Run: headless pygame with SDL's dummy video driver; simulated clock (each Clock.tick advances the game by its frame time, no real sleeping); random seed 0; keys injected as events and as key.get_pressed() state; no mouse input.
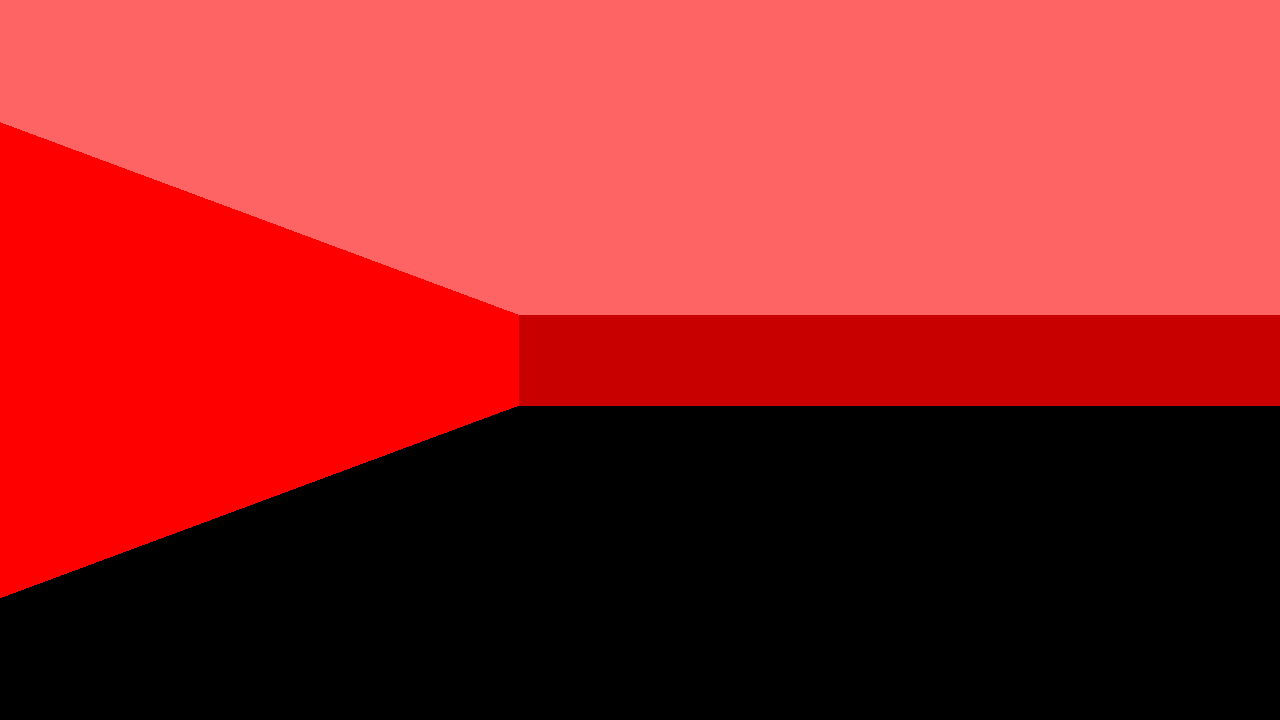
Frame 1 of 4 · flips 1–60 · no input
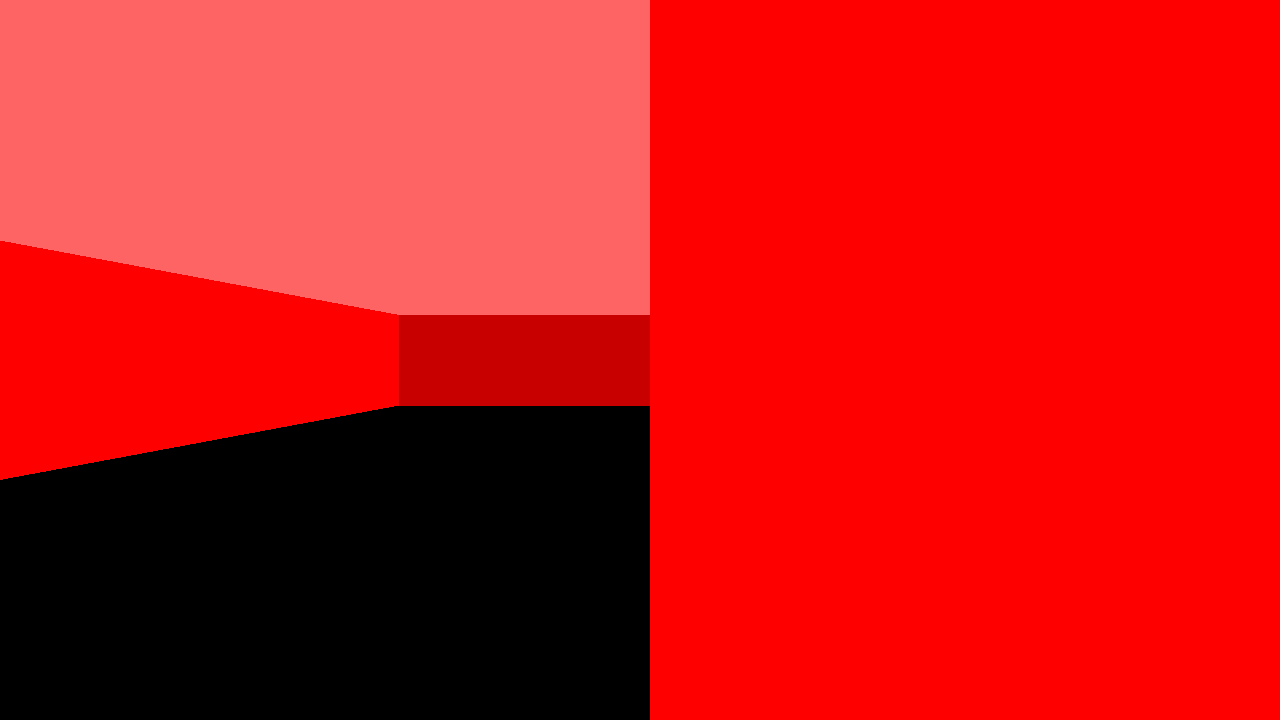
Frame 2 of 4 · flips 61–180 · tapped SPACE, RETURN · held RIGHT (→), D
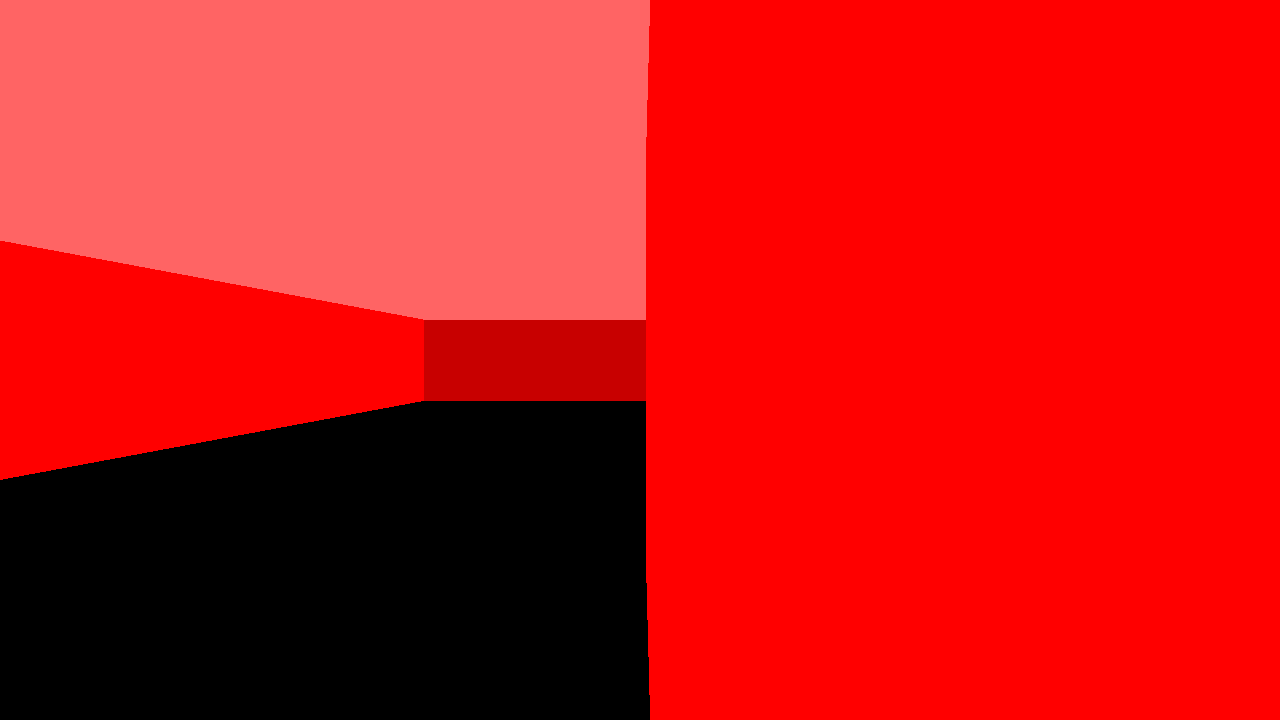
Frame 3 of 4 · flips 181–300 · held DOWN (↓), S
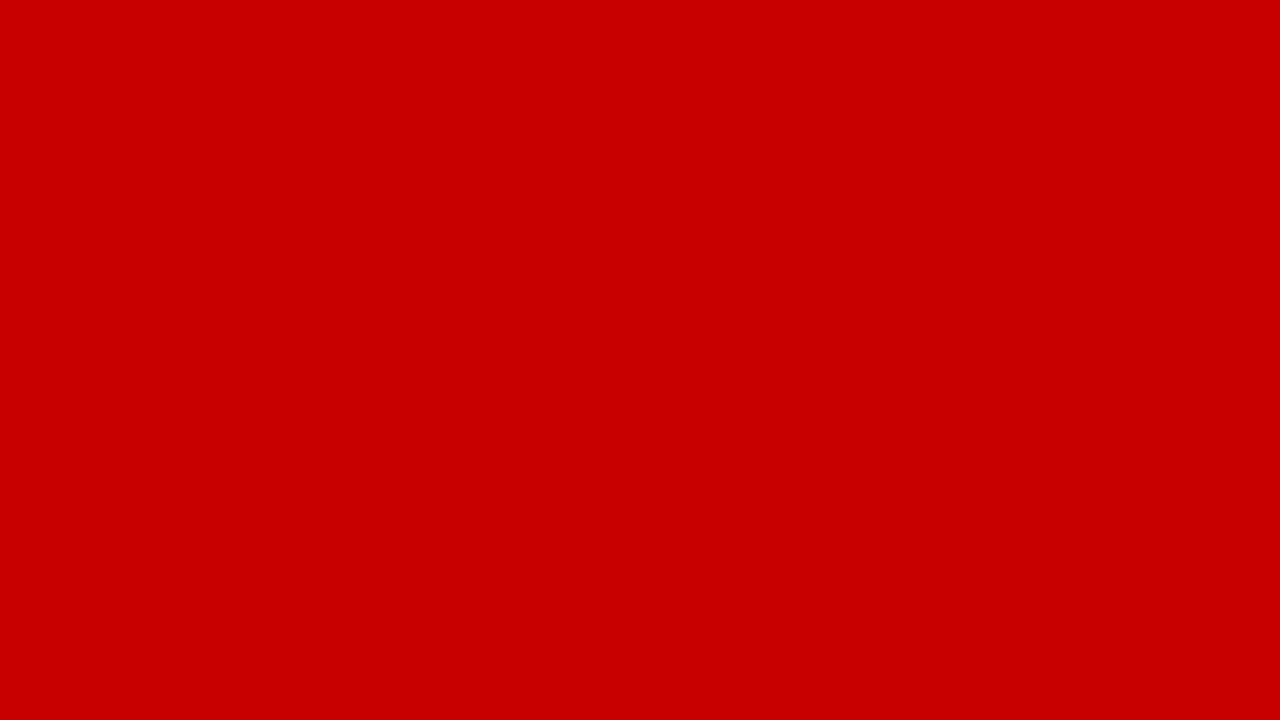
Frame 4 of 4 · flips 301–420 · held LEFT (←), A, UP (↑), W

The pygame program that drew these frames:

import pygame
import math

def launch_as_ray(game, x):
	cameraX = 2 * x / float(game["swidth"]) - 1
	rayDirX = game["dirX"] + game["planeX"] * cameraX
	rayDirY = game["dirY"] + game["planeY"] * cameraX

	mapX = int(game["posX"])
	mapY = int(game["posY"])

	if (rayDirX == 0):
		deltaDistX = 1e30
	else:
		deltaDistX = abs(1 / rayDirX)
	if (rayDirY == 0):
		deltaDistY = 1e30
	else:
		deltaDistY = abs(1 / rayDirY)

	hit = 0

	if (rayDirX < 0):
		stepX = -1
		sideDistX = (game["posX"] - mapX) * deltaDistX
	else:
		stepX = 1
		sideDistX = (mapX + 1.0 - game["posX"]) * deltaDistX
	if (rayDirY < 0):
		stepY = -1
		sideDistY = (game["posY"] - mapY) * deltaDistY
	else:
		stepY = 1
		sideDistY = (mapY + 1.0 - game["posY"]) * deltaDistY

	while hit == 0:
		if (sideDistX < sideDistY):
			sideDistX += deltaDistX
			mapX += stepX
			side = 0
		else:
			sideDistY += deltaDistY
			mapY += stepY
			side = 1
		if (mapX < 0 or game["width"] < mapX or mapY < 0 or game["height"] < mapY):
			if (sideDistX < sideDistY):
				mapX -= stepX
			else:
				mapY -= stepY
			hit = 2
		elif (game["map"][mapX][mapY] > 0):
			hit = 1
	if side:
		perpWallDist = (sideDistY - deltaDistY)
	else:
		perpWallDist = (sideDistX - deltaDistX)

	h = game["sheight"]

	lineHeight = int(h / perpWallDist)

	drawStart = -lineHeight / 2 + h / 2
	if(drawStart < 0):
		drawStart = 0
	drawEnd = lineHeight / 2 + h / 2
	if(drawEnd >= h):
		drawEnd = h - 1

	# TODO find a way to use a differente color for each face
	# if (rayDirX < 0 and stepX > 0):
		# color = [255, 0, 0]
	# elif (rayDirX >= 0 and stepX < 0):
		# color = [0, 255, 0]
	# elif (rayDirY < 0 and stepY > 0):
		# color = [255, 255, 0]
	# elif (rayDirY >= 0 and stepY < 0):
		# color = [0, 0, 255]
	# else:
		# color = [0, 0, 0]

	if (side == 0):
		color = [200, 0, 0]
	else:
		color = [255, 0, 0]

	if (hit == 1):
		pygame.draw.line(game["screen"], color, (x, drawStart), (x, drawEnd))

def launch_ray(game):
	swidth = game["swidth"]
	for x in range (swidth):
		launch_as_ray(game, x)

def key_hook(game):
	for event in pygame.event.get():
		if event.type == pygame.QUIT:
			game["running"] = False

	keys = pygame.key.get_pressed()

	player = game
	map_table = game["map"]

	if keys[pygame.K_q]:
		oldDirX = game["dirX"]
		game["dirX"] = game["dirX"] * math.cos(-game["rotSpeed"]) - game["dirY"] * math.sin(-game["rotSpeed"])
		game["dirY"] = oldDirX * math.sin(-game["rotSpeed"]) + game["dirY"] * math.cos(-game["rotSpeed"])
		oldPlaneX = game["planeX"]
		game["planeX"] = game["planeX"] * math.cos(-game["rotSpeed"]) - game["planeY"] * math.sin(-game["rotSpeed"])
		game["planeY"] = oldPlaneX * math.sin(-game["rotSpeed"]) + game["planeY"] * math.cos(-game["rotSpeed"])
	if keys[pygame.K_e]:
		oldDirX = game["dirX"]
		game["dirX"] = game["dirX"] * math.cos(game["rotSpeed"]) - game["dirY"] * math.sin(game["rotSpeed"])
		game["dirY"] = oldDirX * math.sin(game["rotSpeed"]) + game["dirY"] * math.cos(game["rotSpeed"])
		oldPlaneX = game["planeX"]
		game["planeX"] = game["planeX"] * math.cos(game["rotSpeed"]) - game["planeY"] * math.sin(game["rotSpeed"])
		game["planeY"] = oldPlaneX * math.sin(game["rotSpeed"]) + game["planeY"] * math.cos(game["rotSpeed"])

	if keys[pygame.K_w]:
		if (map_table[int(player["posX"] + game["movSpeed"] * game["dirX"])][int(player["posY"])] == 0):
			player["posX"] += game["movSpeed"] * game["dirX"]
		if (map_table[int(player["posX"])][int(player["posY"] + game["movSpeed"] * game["dirY"])] == 0):
			player["posY"] += game["movSpeed"] * game["dirY"]
	if keys[pygame.K_s]:
		if (map_table[int(player["posX"] - game["movSpeed"] * game["dirX"])][int(player["posY"])] == 0):
			player["posX"] -= game["movSpeed"] * game["dirX"]
		if (map_table[int(player["posX"])][int(player["posY"] - game["movSpeed"] * game["dirY"])] == 0):
			player["posY"] -= game["movSpeed"] * game["dirY"]
	if keys[pygame.K_a]:
		if (map_table[int(player["posX"] - game["movSpeed"] * game["planeX"])][int(player["posY"])] == 0):
			player["posX"] -= game["movSpeed"] * game["planeX"]
		if (map_table[int(player["posX"])][int(player["posY"] - game["movSpeed"] * game["planeY"])] == 0):
			player["posY"] -= game["movSpeed"] * game["planeY"]
	if keys[pygame.K_d]:
		if (map_table[int(player["posX"] + game["movSpeed"] * game["planeX"])][int(player["posY"])] == 0):
			player["posX"] += game["movSpeed"] * game["planeX"]
		if (map_table[int(player["posX"])][int(player["posY"] + game["movSpeed"] * game["planeY"])] == 0):
			player["posY"] += game["movSpeed"] * game["planeY"]

# def normalized(game):
	# game["x"] = round(game["x"], 1)
	# game["y"] = round(game["y"], 1)
	# game["dx"] = round(game["dx"], 1)
	# game["dy"] = round(game["dy"], 1)

def main():
	sw = 1280
	sh = 720
	map_table = [
		[1,1,1,1,1,1,1,1,1,1,1,1],
		[1,0,0,1,0,0,0,0,0,0,0,1],
		[1,0,0,1,0,0,0,0,0,0,0,1],
		[1,0,0,0,0,0,0,0,0,0,0,1],
		[1,0,0,0,0,0,0,0,0,0,0,1],
		[1,0,0,0,0,0,1,0,0,0,0,1],
		[1,0,0,0,0,0,0,0,0,0,0,1],
		[1,0,0,0,0,0,0,0,0,0,0,1],
		[1,0,0,0,0,0,0,0,0,0,0,1],
		[1,0,0,0,0,0,0,0,0,0,0,1],
		[1,1,1,1,1,1,1,1,1,1,1,1],
	]

	pygame.init()
	game = {
			"map": map_table,
			"running": True,
			"screen": pygame.display.set_mode((sw, sh)),
			"clock": pygame.time.Clock(),
			"height": len(map_table),
			"width": len(map_table[0]),
			"sheight": sh,
			"swidth": sw,
			"dt": 0.0,
			"movSpeed": 0.1,
			"rotSpeed": 0.1,
			"planeX": 0,
			"planeY": 0.66,
			"posX": 2.0,
			"posY": 2.0,
			"dirX": 1,
			"dirY": 0,
			}
	while game["running"]:

		game["screen"].fill("black")
		pygame.draw.rect(game["screen"], [255, 100, 100], pygame.Rect(0, 0, game["swidth"], game["sheight"] // 2))

		key_hook(game)

		# normalized(game)


		launch_ray(game)

		pygame.display.flip()

		game["dt"] = game["clock"].tick(60) / 1000.0

		# print(int(1.0 / game["dt"]))
		print("{}".format(game))

if __name__ == "__main__":
	main()
